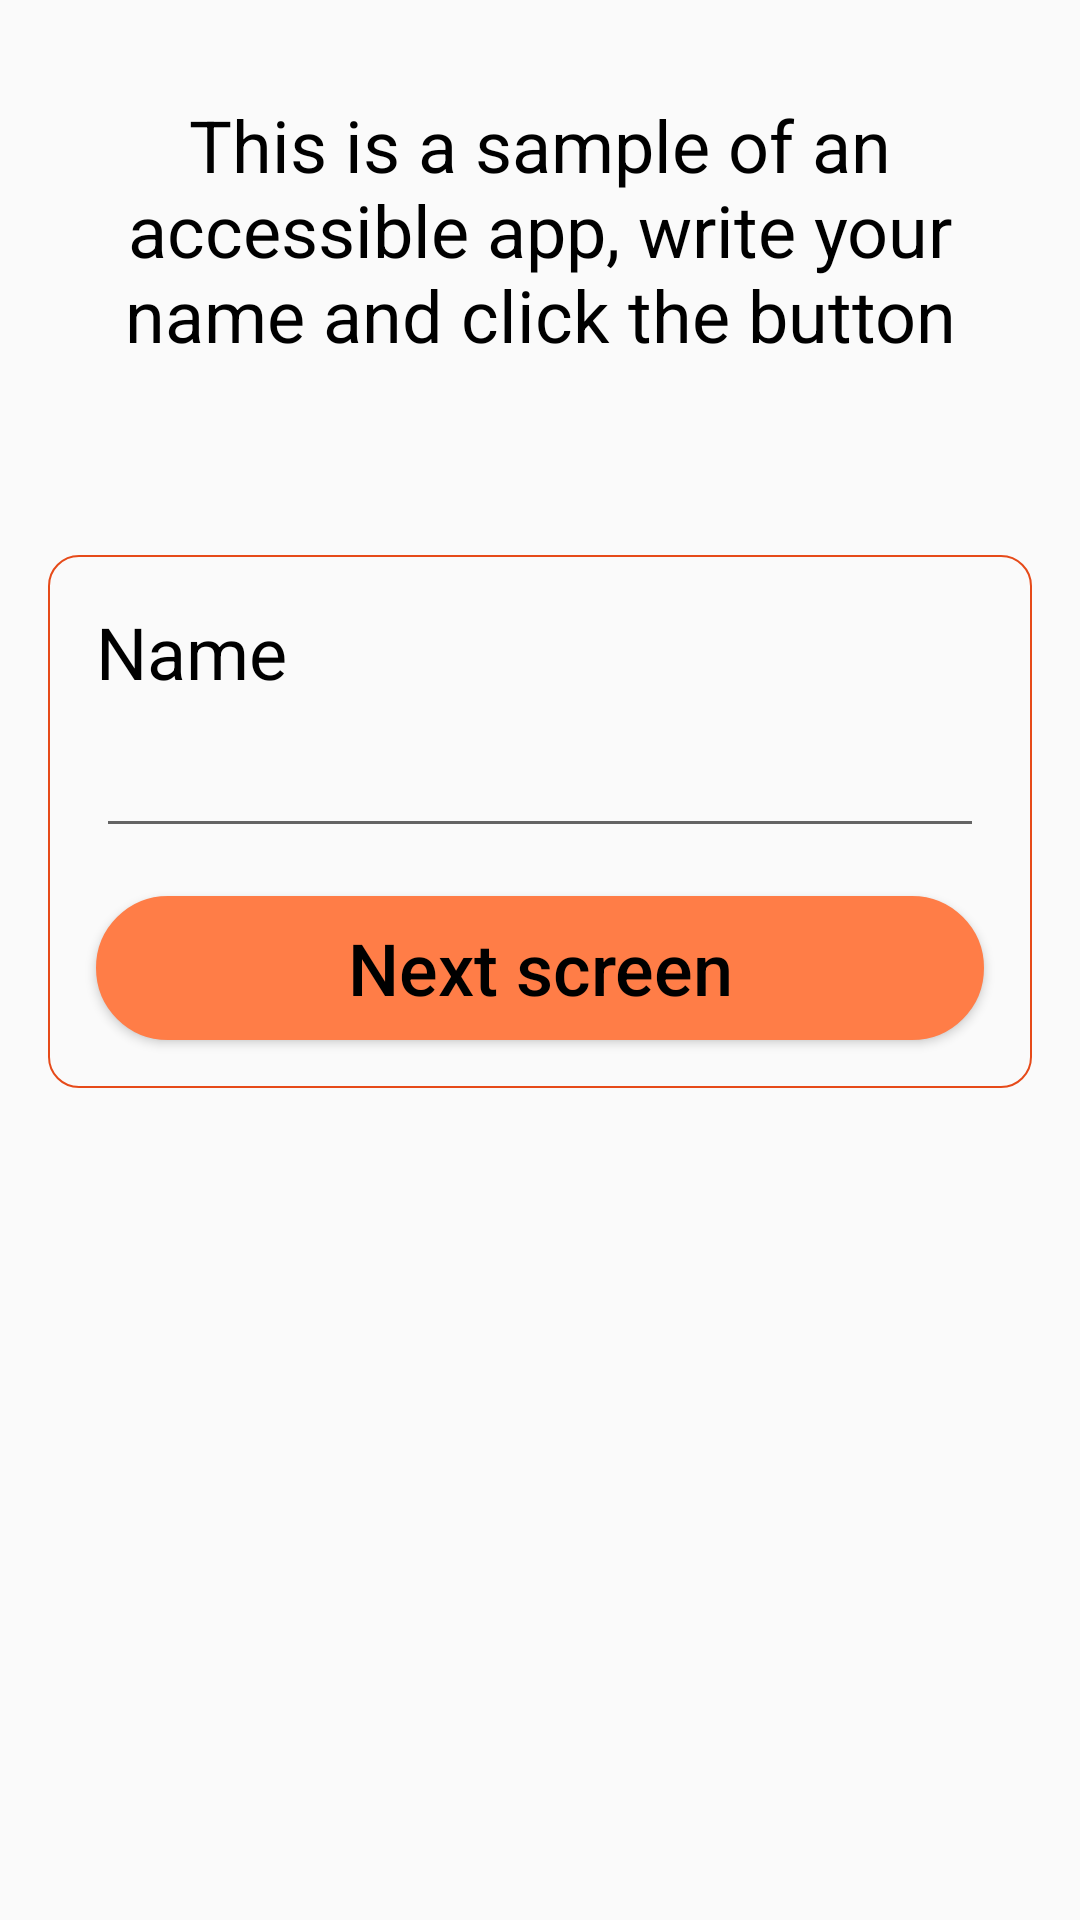

Android layout source for this screen:
<!-- AndroidManifest.xml: application theme AppTheme -->
<!-- res/layout/activity_main.xml -->
<?xml version="1.0" encoding="utf-8"?>
<LinearLayout
    xmlns:android="http://schemas.android.com/apk/res/android"
    android:layout_width="match_parent"
    android:layout_height="match_parent"
    android:orientation="vertical" >

    <TextView
        android:layout_width="wrap_content"
        android:layout_height="wrap_content"
        android:layout_marginTop="32dp"
        android:layout_marginStart="16dp"
        android:layout_marginEnd="16dp"
        android:layout_marginBottom="64dp"
        android:gravity="center"
        android:text="@string/instructions"
        android:contentDescription="@string/instructions"
        style="@style/BigFont.Black" />

    <LinearLayout
        android:layout_width="match_parent"
        android:layout_height="wrap_content"
        android:layout_marginStart="16dp"
        android:layout_marginEnd="16dp"
        android:orientation="vertical"
        android:background="@drawable/rounded_corners_border">

        <TextView
            android:layout_width="wrap_content"
            android:layout_height="wrap_content"
            android:layout_gravity="start"
            android:layout_marginStart="16dp"
            android:layout_marginEnd="16dp"
            android:layout_marginTop="16dp"
            android:text="@string/name_label"
            android:contentDescription="@string/name_label"
            style="@style/BigFont.Black" />

        <EditText
            android:id="@+id/name_edit_text"
            android:layout_width="match_parent"
            android:layout_height="wrap_content"
            android:layout_gravity="center"
            android:layout_marginStart="16dp"
            android:layout_marginEnd="16dp"
            android:layout_marginBottom="16dp"
            android:contentDescription="@string/insert_name"
            style="@style/BigFont.Black"/>

        <LinearLayout
            android:id="@+id/error_message_text_layout"
            android:layout_width="match_parent"
            android:layout_height="wrap_content"
            android:layout_gravity="center"
            android:layout_marginBottom="16dp"
            android:layout_marginStart="16dp"
            android:layout_marginEnd="16dp"
            android:visibility="gone"
            android:gravity="center"
            android:orientation="horizontal">

            <ImageView
                android:layout_width="30dp"
                android:layout_height="30dp"
                android:layout_marginEnd="16dp"
                android:src="@drawable/warning_icon"/>

            <TextView
                android:layout_width="wrap_content"
                android:layout_height="wrap_content"
                android:layout_gravity="start"
                android:text="@string/error_message"
                android:contentDescription="@string/error_message"
                style="@style/BigFont.Orange" />

        </LinearLayout>

        <Button
            android:id="@+id/next_screen_button"
            android:layout_width="match_parent"
            android:layout_height="wrap_content"
            android:layout_gravity="center"
            android:layout_marginBottom="16dp"
            android:layout_marginStart="16dp"
            android:layout_marginEnd="16dp"
            android:text="@string/next_screen"
            android:contentDescription="@string/next_screen"
            style="@style/BigFont.Black.LowerCase"
            android:background="@drawable/rounded_corners_solid_color"/>

    </LinearLayout>

</LinearLayout>
<!-- resources referenced by this layout -->
<resources>
  <!-- drawable rounded_corners_border (drawable) -->
  <?xml version="1.0" encoding="utf-8"?>
  <layer-list
      xmlns:android="http://schemas.android.com/apk/res/android">
      <item>
          <shape>
              <corners android:radius="10dp"/>
              <stroke
                  android:width="2px"
                  android:color="@color/colorPrimary">
              </stroke>
          </shape>
      </item>
  </layer-list>
  <!-- drawable rounded_corners_solid_color (drawable) -->
  <?xml version="1.0" encoding="utf-8"?>
  <layer-list
      xmlns:android="http://schemas.android.com/apk/res/android">
      <item>
          <shape>
              <corners android:radius="50dp"/>
              <solid android:color="@color/colorAccent"/>
              <stroke
                  android:width="2px"
                  android:color="@color/colorAccent">
              </stroke>
          </shape>
      </item>
  </layer-list>
  <string name="error_message">Error: please write your name</string>
  <string name="insert_name">Insert your name</string>
  <string name="instructions">This is a sample of an accessible app, write your name and click the button</string>
  <string name="name_label">Name</string>
  <string name="next_screen">Next screen</string>
  <style name="BigFont.Black" parent="BigFont">
          <item name="android:textColor">@color/black</item>
      </style>
  <style name="BigFont.Black.LowerCase" parent="BigFont.Black">
          <item name="android:textAllCaps">false</item>
      </style>
  <style name="BigFont.Orange" parent="BigFont.Black.Bold">
          <item name="android:textColor">@color/colorPrimary</item>
      </style>
  <style name="AppTheme" parent="Theme.AppCompat.Light.DarkActionBar">
          
          <item name="colorPrimary">@color/colorPrimary</item>
          <item name="colorPrimaryDark">@color/colorPrimaryDark</item>
          <item name="colorAccent">@color/colorAccent</item>
      </style>
  <color name="colorPrimary">#e64a19</color>
  <color name="colorAccent">#ff7d47</color>
  <style name="BigFont">
          <item name="android:textSize">24dp</item>
      </style>
  <color name="black">#000000</color>
  <style name="BigFont.Black.Bold" parent="BigFont.Black">
          <item name="android:textStyle">bold</item>
      </style>
  <color name="colorPrimaryDark">#ac0800</color>
</resources>
